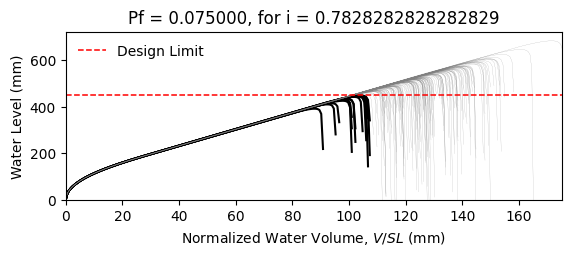

The file beside this chart, header and first rows:
W14X22, L = 360.0 in, slope = 0.020833333333333332 in/in, dead load = 6.944444444444444e-05 kip/in…
zwlim AISC Appendix 2, zwlim DAMP, zwlim Proposed for ASCE 7, zwlim Neglect Ponding, dhnom Denver, dhnom New York, dhnom New Orleans, dh Denver, dh New York, dh New Orleans, dmax
15.16, 15.45, 13.32, 15.16, 4.306, 4.306, 4.306, 6.584, 6.584, 6.584, 22.05, Safe, 
15.16, 15.45, 13.32, 15.16, 4.306, 4.306, 4.306, 6.584, 6.584, 6.584, 19.26, Safe, 
15.16, 15.45, 13.32, 15.16, 4.306, 4.306, 4.306, 6.584, 6.584, 6.584, 18.53, Safe, 
15.16, 15.45, 13.32, 15.16, 4.306, 4.306, 4.306, 6.584, 6.584, 6.584, 21.77, Safe, 
15.16, 15.45, 13.32, 15.16, 4.306, 4.306, 4.306, 6.584, 6.584, 6.584, 18.28, Safe, 
15.16, 15.45, 13.32, 15.16, 4.306, 4.306, 4.306, 6.584, 6.584, 6.584, 26.93, Safe, 
15.16, 15.45, 13.32, 15.16, 4.306, 4.306, 4.306, 6.584, 6.584, 6.584, 20.34, Safe, 
15.16, 15.45, 13.32, 15.16, 4.306, 4.306, 4.306, 6.584, 6.584, 6.584, 18.45, Safe, 
15.16, 15.45, 13.32, 15.16, 4.306, 4.306, 4.306, 6.584, 6.584, 6.584, 21.27, Safe, 
15.16, 15.45, 13.32, 15.16, 4.306, 4.306, 4.306, 6.584, 6.584, 6.584, 19.99, Safe, 
15.16, 15.45, 13.32, 15.16, 4.306, 4.306, 4.306, 6.584, 6.584, 6.584, 17.63, Fail, 
15.16, 15.45, 13.32, 15.16, 4.306, 4.306, 4.306, 6.584, 6.584, 6.584, 17.02, Fail, 
15.16, 15.45, 13.32, 15.16, 4.306, 4.306, 4.306, 6.584, 6.584, 6.584, 21.46, Safe, 
15.16, 15.45, 13.32, 15.16, 4.306, 4.306, 4.306, 6.584, 6.584, 6.584, 18.86, Safe, 
15.16, 15.45, 13.32, 15.16, 4.306, 4.306, 4.306, 6.584, 6.584, 6.584, 21.86, Safe, 
15.16, 15.45, 13.32, 15.16, 4.306, 4.306, 4.306, 6.584, 6.584, 6.584, 19.86, Safe, 
15.16, 15.45, 13.32, 15.16, 4.306, 4.306, 4.306, 6.584, 6.584, 6.584, 20.52, Safe, 
15.16, 15.45, 13.32, 15.16, 4.306, 4.306, 4.306, 6.584, 6.584, 6.584, 22.45, Safe, 
15.16, 15.45, 13.32, 15.16, 4.306, 4.306, 4.306, 6.584, 6.584, 6.584, 18.39, Safe, 
15.16, 15.45, 13.32, 15.16, 4.306, 4.306, 4.306, 6.584, 6.584, 6.584, 19.33, Safe, 
15.16, 15.45, 13.32, 15.16, 4.306, 4.306, 4.306, 6.584, 6.584, 6.584, 18.3, Safe, 
15.16, 15.45, 13.32, 15.16, 4.306, 4.306, 4.306, 6.584, 6.584, 6.584, 21.69, Safe, 
15.16, 15.45, 13.32, 15.16, 4.306, 4.306, 4.306, 6.584, 6.584, 6.584, 22.57, Safe, 
15.16, 15.45, 13.32, 15.16, 4.306, 4.306, 4.306, 6.584, 6.584, 6.584, 20.09, Safe, 
15.16, 15.45, 13.32, 15.16, 4.306, 4.306, 4.306, 6.584, 6.584, 6.584, 19.21, Safe, 
15.16, 15.45, 13.32, 15.16, 4.306, 4.306, 4.306, 6.584, 6.584, 6.584, 16.95, Fail, 
15.16, 15.45, 13.32, 15.16, 4.306, 4.306, 4.306, 6.584, 6.584, 6.584, 21.16, Safe, 
15.16, 15.45, 13.32, 15.16, 4.306, 4.306, 4.306, 6.584, 6.584, 6.584, 20.85, Safe, 
15.16, 15.45, 13.32, 15.16, 4.306, 4.306, 4.306, 6.584, 6.584, 6.584, 18.47, Safe, 
15.16, 15.45, 13.32, 15.16, 4.306, 4.306, 4.306, 6.584, 6.584, 6.584, 23.29, Safe, 
15.16, 15.45, 13.32, 15.16, 4.306, 4.306, 4.306, 6.584, 6.584, 6.584, 20.47, Safe, 
15.16, 15.45, 13.32, 15.16, 4.306, 4.306, 4.306, 6.584, 6.584, 6.584, 21.19, Safe, 
15.16, 15.45, 13.32, 15.16, 4.306, 4.306, 4.306, 6.584, 6.584, 6.584, 19.03, Safe, 
15.16, 15.45, 13.32, 15.16, 4.306, 4.306, 4.306, 6.584, 6.584, 6.584, 22.61, Safe, 
15.16, 15.45, 13.32, 15.16, 4.306, 4.306, 4.306, 6.584, 6.584, 6.584, 21.51, Safe, 
15.16, 15.45, 13.32, 15.16, 4.306, 4.306, 4.306, 6.584, 6.584, 6.584, 18.4, Safe, 
15.16, 15.45, 13.32, 15.16, 4.306, 4.306, 4.306, 6.584, 6.584, 6.584, 20.82, Safe, 
15.16, 15.45, 13.32, 15.16, 4.306, 4.306, 4.306, 6.584, 6.584, 6.584, 21.17, Safe, 
15.16, 15.45, 13.32, 15.16, 4.306, 4.306, 4.306, 6.584, 6.584, 6.584, 22.06, Safe, 
15.16, 15.45, 13.32, 15.16, 4.306, 4.306, 4.306, 6.584, 6.584, 6.584, 17.83, Safe, 
15.16, 15.45, 13.32, 15.16, 4.306, 4.306, 4.306, 6.584, 6.584, 6.584, 22.53, Safe, 
15.16, 15.45, 13.32, 15.16, 4.306, 4.306, 4.306, 6.584, 6.584, 6.584, 19.04, Safe, 
15.16, 15.45, 13.32, 15.16, 4.306, 4.306, 4.306, 6.584, 6.584, 6.584, 19.99, Safe, 
15.16, 15.45, 13.32, 15.16, 4.306, 4.306, 4.306, 6.584, 6.584, 6.584, 19.51, Safe, 
15.16, 15.45, 13.32, 15.16, 4.306, 4.306, 4.306, 6.584, 6.584, 6.584, 22.27, Safe, 
15.16, 15.45, 13.32, 15.16, 4.306, 4.306, 4.306, 6.584, 6.584, 6.584, 17.42, Fail, 
15.16, 15.45, 13.32, 15.16, 4.306, 4.306, 4.306, 6.584, 6.584, 6.584, 20.33, Safe, 
15.16, 15.45, 13.32, 15.16, 4.306, 4.306, 4.306, 6.584, 6.584, 6.584, 19.03, Safe, 
15.16, 15.45, 13.32, 15.16, 4.306, 4.306, 4.306, 6.584, 6.584, 6.584, 20.39, Safe, 
15.16, 15.45, 13.32, 15.16, 4.306, 4.306, 4.306, 6.584, 6.584, 6.584, 18.59, Safe, 
15.16, 15.45, 13.32, 15.16, 4.306, 4.306, 4.306, 6.584, 6.584, 6.584, 21.72, Safe, 
15.16, 15.45, 13.32, 15.16, 4.306, 4.306, 4.306, 6.584, 6.584, 6.584, 16.34, Fail, 
15.16, 15.45, 13.32, 15.16, 4.306, 4.306, 4.306, 6.584, 6.584, 6.584, 20.45, Safe, 
15.16, 15.45, 13.32, 15.16, 4.306, 4.306, 4.306, 6.584, 6.584, 6.584, 19.01, Safe, 
15.16, 15.45, 13.32, 15.16, 4.306, 4.306, 4.306, 6.584, 6.584, 6.584, 23.17, Safe, 
15.16, 15.45, 13.32, 15.16, 4.306, 4.306, 4.306, 6.584, 6.584, 6.584, 18.91, Safe, 
15.16, 15.45, 13.32, 15.16, 4.306, 4.306, 4.306, 6.584, 6.584, 6.584, 20, Safe, 
15.16, 15.45, 13.32, 15.16, 4.306, 4.306, 4.306, 6.584, 6.584, 6.584, 18.88, Safe, 
15.16, 15.45, 13.32, 15.16, 4.306, 4.306, 4.306, 6.584, 6.584, 6.584, 17.1, Fail, 
... 142 more rows
